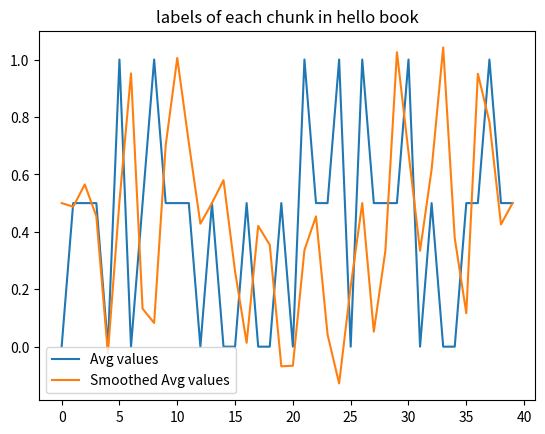

Source code (Python):
import matplotlib.pyplot as plt
from scipy import interpolate
from numpy import linspace
from numpy.random import random


class Book_chunks_labels:

    @staticmethod
    def create_book_chunks_labels(y_data, book_name):
        """" create a graph containing a function that represent each book slice and her label\n
        :parameter\n
        y_data: is an array of 1d that contain the prediction of each chunk,
        book_name: is the book_name"""
        plt.plot(y_data)
        plt.title('labels of each chunk in %s book' % book_name)
        plt.ylabel("label")
        plt.xlabel("Chunks")
        plt.show()

    @staticmethod
    def create_book_over_iterations_chunks_labels(y_data, book_name, interval_percent=0.7):
        """" create a graph of containing two functions:\n
        First one: the y_data which containing the avg result of book labels over iterations,
        Second one: a smother graph(in default the the interval_percent is 0.7)\n
        :parameter\n
        y_data: is an array of 1d that contain the mean prediction of each chunk,
        book_name: is the book_name"""
        interval = int(len(y_data) * interval_percent)

        plt.plot(y_data, label='Avg values')
        plt.title('labels of each chunk in %s book' % book_name)

        a_BSpline = interpolate.make_interp_spline([i for i in range(len(y_data))], y_data)
        x_new = linspace(1, interval, len(y_data))
        y_smooth = a_BSpline(x_new)
        plt.plot(y_smooth, label='Smoothed Avg values')

        plt.legend()
        plt.show()

    @staticmethod
    def round_to_three_values(array, min_val, mid_val, max_val):
        first_mid_val = (min_val + mid_val) / 2.0
        second_mid_val = (max_val + mid_val) / 2.0

        for i in range(len(array)):
            if array[i] < first_mid_val:
                array[i] = min_val
            elif array[i] < second_mid_val:
                array[i] = mid_val
            else:
                array[i] = max_val


if __name__ == "__main__":
    # values = [0.749, 0.9, 0.3, 0.4, 0.1, 0.749, 0.9, 0.3, 0.4, 0.1, 0.3, 0.4, 0.1]
    values = [random() for i in range(40)]
    # print(values)
    Book_chunks_labels.round_to_three_values(values, 0, 0.5, 1)
    # print(values)
    # Book_chunks_labels.create_book_chunks_labels(values, "It's me")
    Book_chunks_labels.create_book_over_iterations_chunks_labels(values, "hello")
